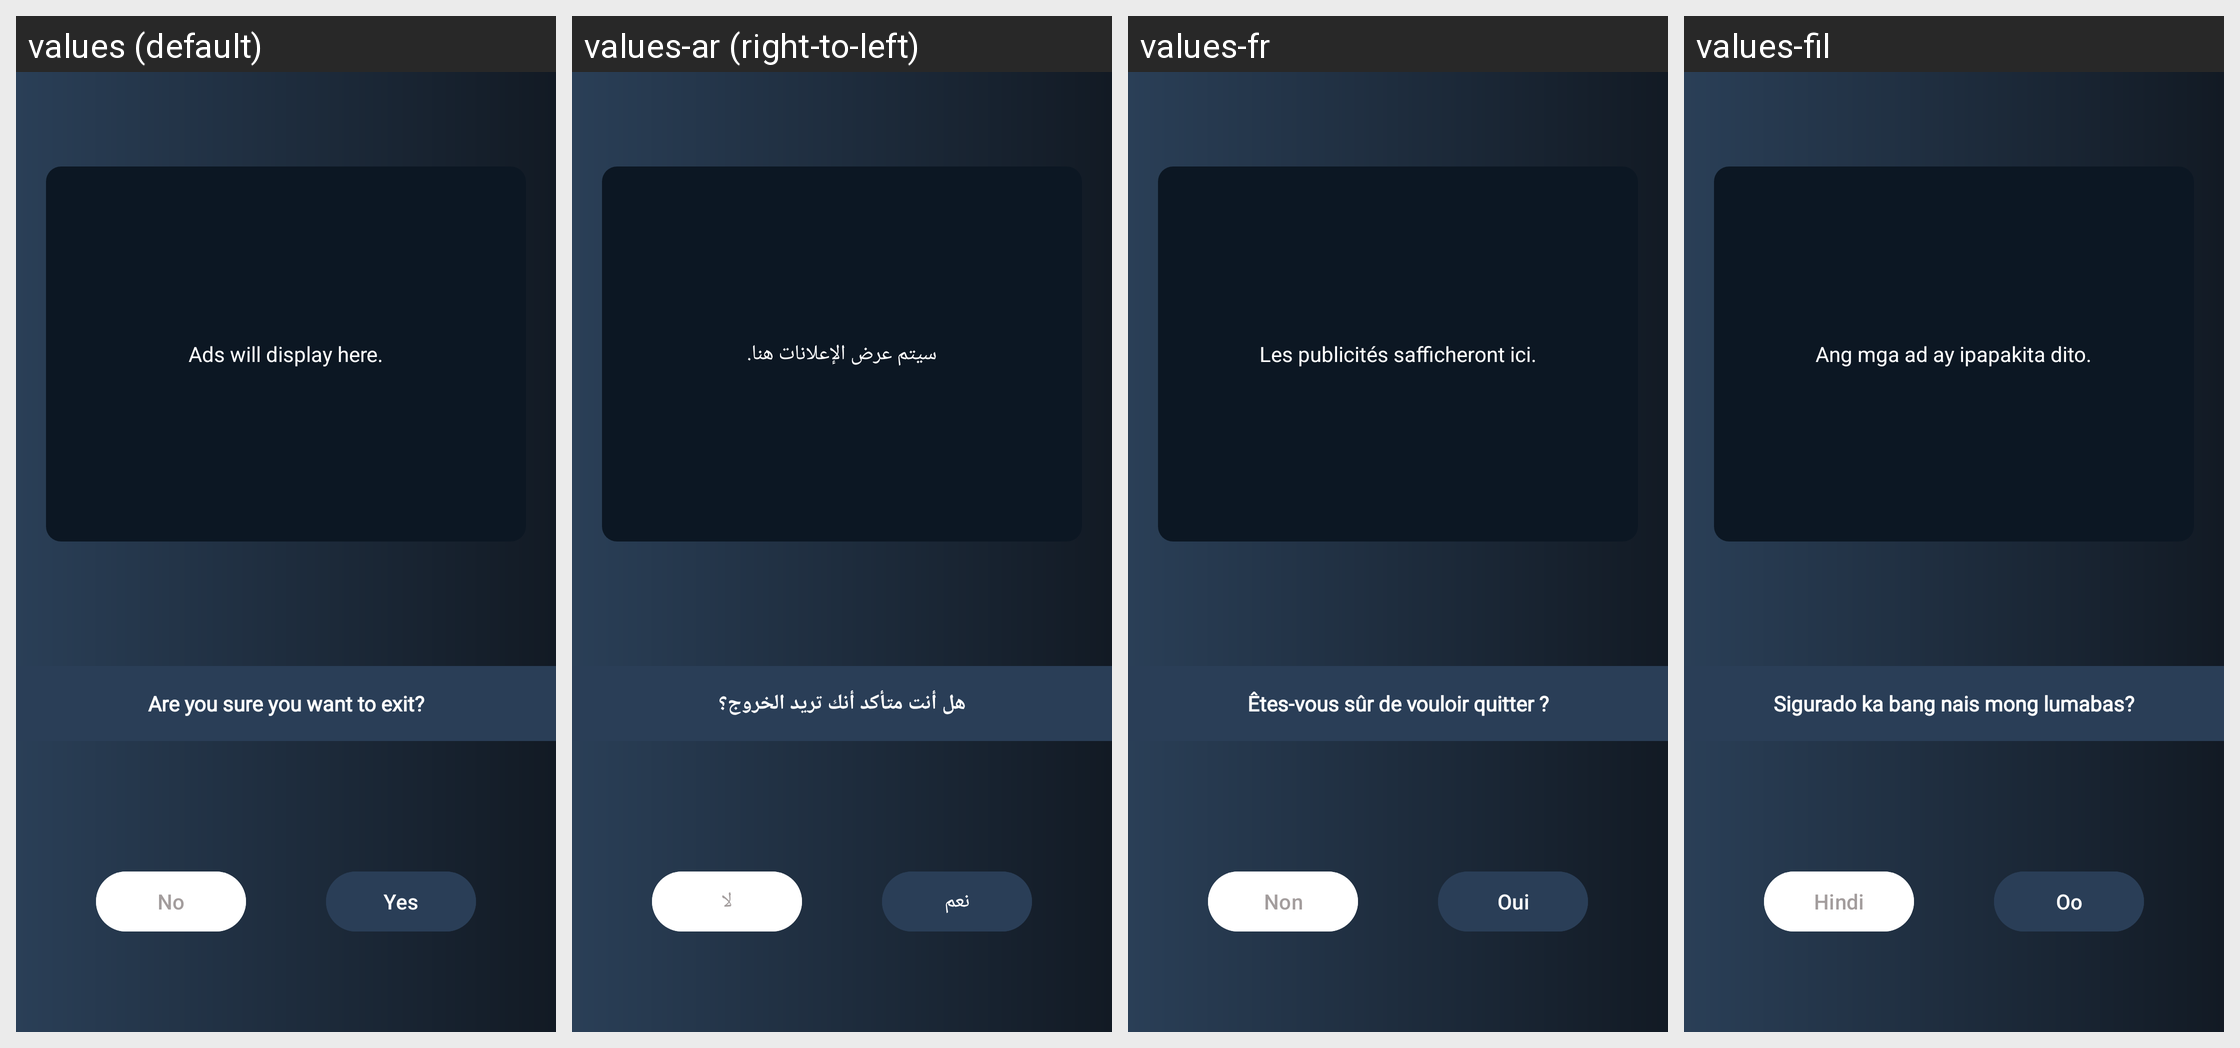

The Android screen above is rendered under several locales of the same app. Produce the string resources it draws, with the default and per-locale values.
Android screen res/layout/exit_dialogue.xml rendered under 4 locales, left to right: values (default), values-ar (right-to-left), values-fr, values-fil. Device: Nexus 5 (rendered at 1080×1920; each locale shown at half size, 540×960, under a caption strip naming it); theme Theme.FakeCalling.
Other locales in the repository, not shown: values-hi, values-pt, values-ru, values-tr, values-ur, values-zh-rTW.
Strings drawn on this screen, with the default value and each locale's value (text and hints the layout hard-codes, and strings that could not be matched under every locale, appear in the picture but are not listed):

ads_will_display_here
  values: Ads will display here.
  values-ar: سيتم عرض الإعلانات هنا.
  values-fr: Les publicités safficheront ici.
  values-fil: Ang mga ad ay ipapakita dito.

are_you_sure_you_want_to_exit
  values: Are you sure you want to exit?
  values-ar: هل أنت متأكد أنك تريد الخروج؟
  values-fr: Êtes-vous sûr de vouloir quitter ?
  values-fil: Sigurado ka bang nais mong lumabas?

no
  values: No
  values-ar: لا
  values-fr: Non
  values-fil: Hindi

yes
  values: Yes
  values-ar: نعم
  values-fr: Oui
  values-fil: Oo
